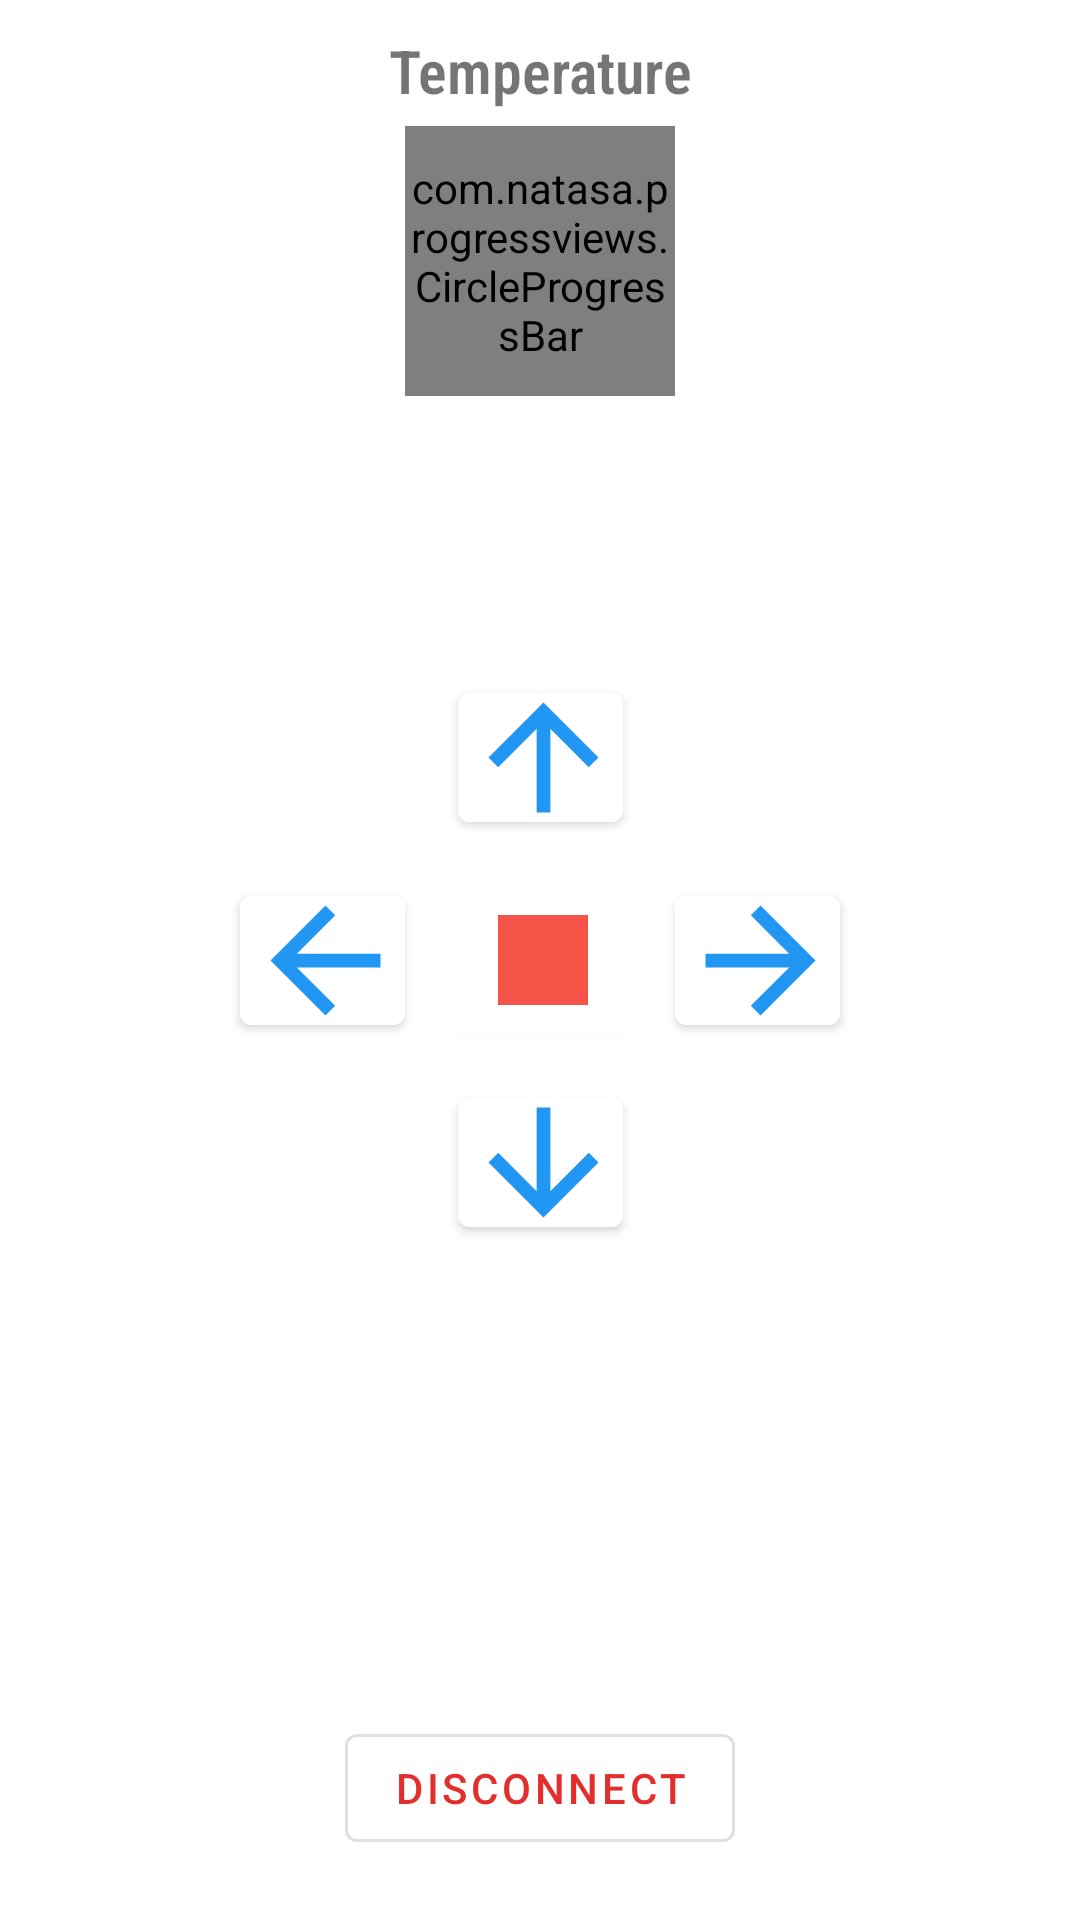

This screen was rendered from an Android layout file. Write that file and the resources it references.
<!-- AndroidManifest.xml: application theme MyTheme_Light -->
<!-- res/layout/activity_control_screen.xml -->
<?xml version="1.0" encoding="utf-8"?>
<androidx.constraintlayout.widget.ConstraintLayout xmlns:android="http://schemas.android.com/apk/res/android"
    xmlns:app="http://schemas.android.com/apk/res-auto"
    xmlns:tools="http://schemas.android.com/tools"
    android:layout_width="match_parent"
    android:layout_height="match_parent"
    tools:context=".ControlScreen">

    <com.google.android.material.button.MaterialButton
        android:id="@+id/stop_btn"
        android:layout_width="60dp"
        android:layout_height="60dp"
        app:layout_constraintStart_toStartOf="parent"
        app:layout_constraintEnd_toEndOf="parent"
        app:layout_constraintTop_toTopOf="parent"
        app:layout_constraintBottom_toBottomOf="parent"
        app:icon="@drawable/ic_stop_btn"
        android:backgroundTint="#ffffff"
        app:iconGravity="textEnd"
        app:iconSize="60dp"
        app:iconTint="#F65448"
        app:iconPadding="2dp"/>


    <com.google.android.material.button.MaterialButton
        android:id="@+id/left_btn"
        android:layout_width="55dp"
        android:layout_height="55dp"
        android:layout_marginRight="15dp"
        app:layout_constraintEnd_toStartOf="@id/stop_btn"
        app:layout_constraintTop_toTopOf="parent"
        app:layout_constraintBottom_toBottomOf="parent"
        app:icon="@drawable/ic_arrow_back_btn"
        android:backgroundTint="#ffffff"
        app:iconGravity="textEnd"
        app:iconSize="55dp"
        app:iconTint="#2196F3"
        app:iconPadding="2dp" />


    <com.google.android.material.button.MaterialButton
        android:id="@+id/up_btn"
        android:layout_width="55dp"
        android:layout_height="55dp"
        android:layout_marginBottom="10dp"
        app:layout_constraintStart_toStartOf="parent"
        app:layout_constraintEnd_toEndOf="parent"
        app:layout_constraintBottom_toTopOf="@id/stop_btn"
        app:icon="@drawable/ic_arrow_up_btn"
        android:backgroundTint="#ffffff"
        app:iconGravity="textEnd"
        app:iconSize="55dp"
        app:iconTint="#2196F3"
        app:iconPadding="2dp"
        android:onClick="ledTest" />


    <com.google.android.material.button.MaterialButton
        android:id="@+id/right_btn"
        android:layout_width="55dp"
        android:layout_height="55dp"
        android:layout_marginLeft="15dp"
        app:layout_constraintStart_toEndOf="@id/stop_btn"
        app:layout_constraintBottom_toBottomOf="parent"
        app:layout_constraintTop_toTopOf="parent"
        app:icon="@drawable/ic_arrow_right_btn"
        android:backgroundTint="#ffffff"
        app:iconGravity="textEnd"
        app:iconSize="55dp"
        app:iconTint="#2196F3"
        app:iconPadding="2dp" />


    <com.google.android.material.button.MaterialButton
        android:id="@+id/down_btn"
        android:layout_width="55dp"
        android:layout_height="55dp"
        android:layout_marginTop="10dp"
        app:layout_constraintStart_toStartOf="parent"
        app:layout_constraintEnd_toEndOf="parent"
        app:layout_constraintTop_toBottomOf="@id/stop_btn"
        app:icon="@drawable/ic_arrow_down_btn"
        android:backgroundTint="#ffffff"
        app:iconGravity="textEnd"
        app:iconSize="55dp"
        app:iconTint="#2196F3"
        app:iconPadding="2dp"
        android:onClick="ledTestOff" />

    <TextView
        android:id="@+id/temp_label"
        android:layout_width="wrap_content"
        android:layout_height="wrap_content"
        android:text="Temperature"
        android:textSize="20sp"
        android:textStyle="bold"
        android:fontFamily="sans-serif-condensed-light"
        android:layout_marginTop="10dp"
        app:layout_constraintStart_toStartOf="parent"
        app:layout_constraintTop_toTopOf="parent"
        app:layout_constraintEnd_toEndOf="parent"/>



    <com.google.android.material.button.MaterialButton
        android:layout_width="wrap_content"
        android:layout_height="wrap_content"
        android:text="Disconnect"
        android:layout_marginBottom="20dp"
        app:layout_constraintStart_toStartOf="parent"
        app:layout_constraintEnd_toEndOf="parent"
        app:layout_constraintBottom_toBottomOf="parent"
        style="@style/Widget.MaterialComponents.Button.OutlinedButton"/>

    

    <com.natasa.progressviews.CircleProgressBar
        android:id="@+id/circle_progress"
        android:layout_width="90dp"
        android:layout_height="90dp"
        android:layout_marginTop="5dp"
        app:layout_constraintStart_toStartOf="parent"
        app:layout_constraintEnd_toEndOf="parent"
        app:layout_constraintTop_toBottomOf="@id/temp_label"
        app:text_color="#F6A021"
        app:progress="10"
        app:bar_width="6dp"
        app:bar_color="#DCDEE1"
        app:progress_color="#F6A021"
        app:progress_width="6dp" />



</androidx.constraintlayout.widget.ConstraintLayout>
<!-- resources referenced by this layout -->
<resources>
  <!-- drawable ic_arrow_back_btn (drawable) -->
  <vector android:height="36dp" android:tint="#4662CF"
      android:viewportHeight="24.0" android:viewportWidth="24.0"
      android:width="36dp" xmlns:android="http://schemas.android.com/apk/res/android">
      <path android:fillColor="#FF000000" android:pathData="M20,11H7.83l5.59,-5.59L12,4l-8,8 8,8 1.41,-1.41L7.83,13H20v-2z"/>
  </vector>
  <!-- drawable ic_arrow_down_btn (drawable) -->
  <vector android:height="36dp" android:tint="#4662CF"
      android:viewportHeight="24.0" android:viewportWidth="24.0"
      android:width="36dp" xmlns:android="http://schemas.android.com/apk/res/android">
      <path android:fillColor="#010101" android:pathData="M20,12l-1.41,-1.41L13,16.17V4h-2v12.17l-5.58,-5.59L4,12l8,8 8,-8z"/>
  </vector>
  <!-- drawable ic_arrow_right_btn (drawable) -->
  <vector android:height="36dp" android:tint="#4662CF"
      android:viewportHeight="24.0" android:viewportWidth="24.0"
      android:width="36dp" xmlns:android="http://schemas.android.com/apk/res/android">
      <path android:fillColor="#FF000000" android:pathData="M12,4l-1.41,1.41L16.17,11H4v2h12.17l-5.58,5.59L12,20l8,-8z"/>
  </vector>
  <!-- drawable ic_arrow_up_btn (drawable) -->
  <vector android:height="36dp" android:tint="#4662CF"
      android:viewportHeight="24.0" android:viewportWidth="24.0"
      android:width="36dp" xmlns:android="http://schemas.android.com/apk/res/android">
      <path android:fillColor="#FF000000" android:pathData="M4,12l1.41,1.41L11,7.83V20h2V7.83l5.58,5.59L20,12l-8,-8 -8,8z"/>
  </vector>
  <!-- drawable ic_stop_btn (drawable) -->
  <vector android:height="36dp" android:tint="#CF1F22"
      android:viewportHeight="24.0" android:viewportWidth="24.0"
      android:width="36dp" xmlns:android="http://schemas.android.com/apk/res/android">
      <path android:fillColor="#FF000000" android:pathData="M6,6h12v12H6z"/>
  </vector>
  <string name="default_temp">0 °C</string>
  <style name="MyTheme_Light" parent="Base.MyTheme" />
  <style name="Base.MyTheme" parent="Base.MaterialThemeBuilder">
          <item name="colorPrimary">@color/color_primary</item>
          <item name="colorPrimaryVariant">@color/color_primary_variant</item>
          <item name="colorSecondary">@color/color_secondary</item>
  
          <item name="android:colorBackground">@color/color_background</item>
          <item name="colorSurface">@color/color_surface</item>
          <item name="colorError">@color/colorPrimary</item>
  
          <item name="colorOnPrimary">@color/color_on_primary</item>
          <item name="colorOnSecondary">@color/color_on_secondary</item>
          <item name="colorOnBackground">@color/color_on_background</item>
          <item name="colorOnSurface">@color/color_on_surface</item>
          <item name="colorOnError">@color/color_on_primary</item>
      </style>
  <style name="Base.MaterialThemeBuilder" parent="Theme.MaterialComponents.DayNight.NoActionBar">
          <item name="android:statusBarColor">?colorPrimaryVariant</item>
          <item name="android:windowLightStatusBar">true</item>
          
          <item name="android:windowLightNavigationBar" tools:ignore="NewApi">true</item>
          <item name="android:navigationBarDividerColor" tools:ignore="NewApi">?colorControlHighlight</item>
  
          <item name="colorPrimaryDark">?colorPrimaryVariant</item>
          <item name="colorAccent">?colorSecondary</item>
  
      </style>
  <color name="color_primary">#E32E2E</color>
  <color name="color_primary_variant">#B62121</color>
  <color name="color_secondary">#C7D81E</color>
  <color name="color_background">#ffffff</color>
  <color name="color_surface">#ffffff</color>
  <color name="colorPrimary">#6307E6</color>
  <color name="color_on_primary">#ffffff</color>
  <color name="color_on_secondary">#ffffff</color>
  <color name="color_on_background">#000000</color>
  <color name="color_on_surface">#000000</color>
</resources>
